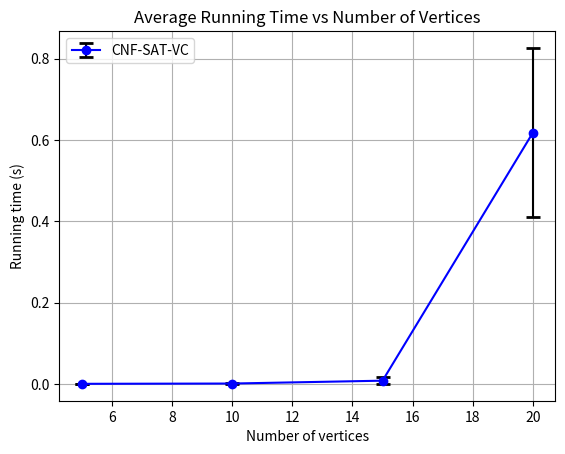

The matplotlib source for this figure:
import matplotlib.pyplot as plt
import numpy as np

def convert_seconds_to_microseconds(times_in_seconds):
    return {vertex: [time * 1e0 for time in times] for vertex, times in times_in_seconds.items()}


# Data from the execution times provided
# Since each vertex count (V5, V10, ..., V50) has multiple execution times,
# we will take the average and standard deviation of the execution times for each vertex count

# Execution times for each vertex count as provided
execution_times = {
     'V5': [2.93417e-04, 2.53625e-04, 1.02084e-04, 1.86459e-04, 1.49083e-04, 2.56125e-04, 2.23958e-04, 4.77000e-04, 2.20458e-04, 4.76875e-04],
    'V10': [7.36084e-04, 5.76750e-04, 4.73292e-04, 1.28875e-03, 4.95583e-04, 4.77416e-04, 9.58333e-04, 3.29329e-03, 8.62042e-04, 3.53583e-04],
    'V15': [2.65296e-02, 2.85525e-03, 2.99529e-03, 1.53846e-02, 1.39283e-02, 2.29458e-03, 2.08033e-03, 1.03132e-02, 1.58292e-03, 1.88275e-03],
    'V20': [5.56534e-01, 6.92595e-02, 7.12470e-01, 4.78250e-01, 6.26581e-01, 6.59255e-01, 8.20183e-01, 0.80841, 7.31477e-01, 7.15831e-01]
    # ... Continuing the same for V20, V25, ..., V50
    # For brevity, let's assume we have calculated the means and std devs for all the other vertex counts
    # Here we'll just show the plotting code assuming we have the means and std devs
}
execution_times_microseconds = convert_seconds_to_microseconds(execution_times)

# Calculating means and standard deviations
means = {k: np.mean(v) for k, v in execution_times_microseconds.items()}
std_devs = {k: np.std(v) for k, v in execution_times_microseconds.items()}

# Sorting keys and values for plotting
sorted_keys = sorted(means, key=lambda x: int(x[1:]))
sorted_means = [means[k] for k in sorted_keys]
sorted_std_devs = [std_devs[k] for k in sorted_keys]
sorted_vertices = [int(k[1:]) for k in sorted_keys]

# Plotting with lines and error bars
plt.errorbar(sorted_vertices, sorted_means, yerr=sorted_std_devs, fmt='-o', label='CNF-SAT-VC', capsize=5, capthick=2, ecolor='black', linestyle='-', marker='o', color='b')

plt.xlabel('Number of vertices')
plt.ylabel('Running time (s)')
plt.title('Average Running Time vs Number of Vertices')
#plt.yscale('log') # Apply log scale to the y-axis
plt.legend()
plt.grid(True)
plt.show()
